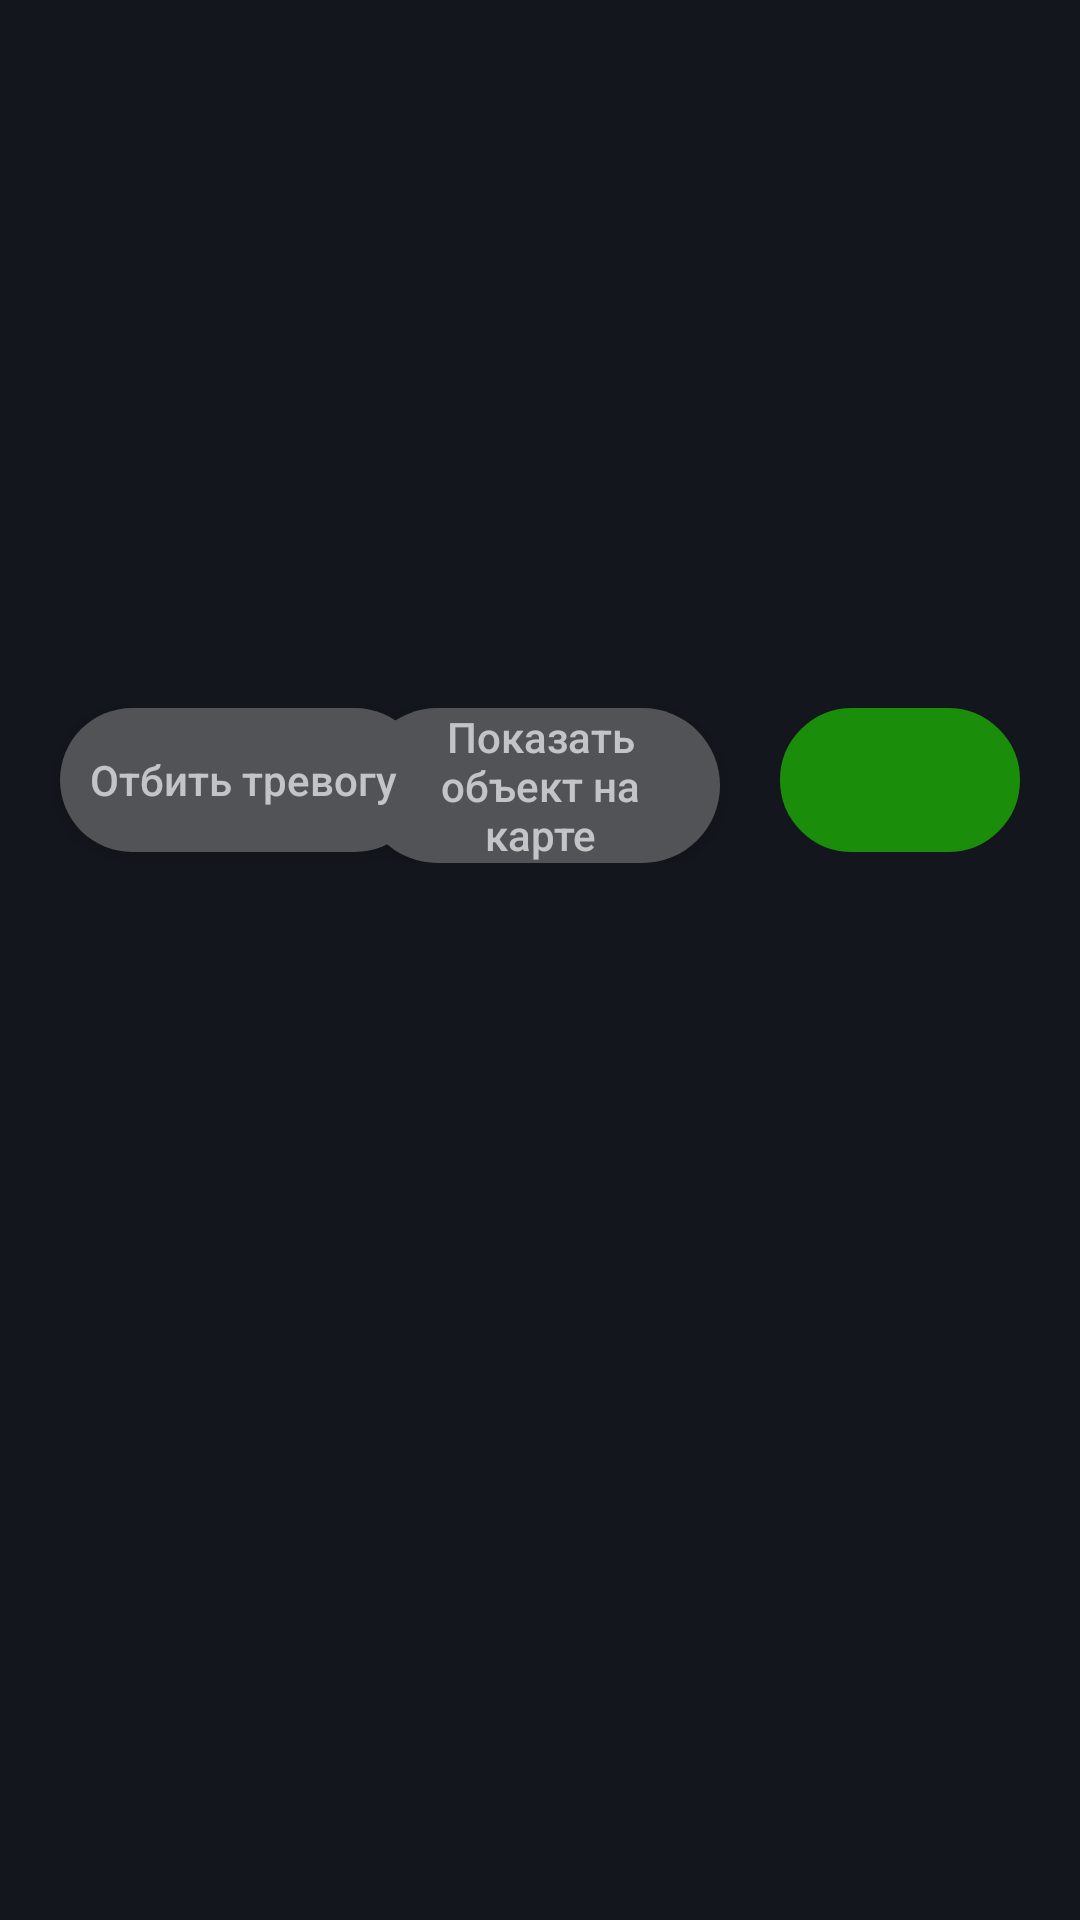

Produce the Android XML layout that renders to this screen, including the resource entries it uses.
<!-- AndroidManifest.xml: application theme DarkAppTheme -->
<!-- res/layout/home_fragment_sections.xml -->
<?xml version="1.0" encoding="utf-8"?>
<androidx.constraintlayout.widget.ConstraintLayout xmlns:android="http://schemas.android.com/apk/res/android"
    xmlns:app="http://schemas.android.com/apk/res-auto"
    xmlns:tools="http://schemas.android.com/tools"
    android:id="@+id/currentObjectContraintLayout"
    android:layout_width="match_parent"
    android:layout_height="match_parent"
    android:alpha=".75"
    android:background="@android:color/transparent"
    android:orientation="vertical">

    <ScrollView
        android:id="@+id/scrollView2"
        android:layout_width="match_parent"
        android:layout_height="match_parent"
        android:visibility="visible"
        app:layout_constraintEnd_toEndOf="parent"
        app:layout_constraintStart_toStartOf="parent"
        app:layout_constraintTop_toTopOf="parent">


        <androidx.constraintlayout.widget.ConstraintLayout
            android:id="@+id/sectionsLinearLayout"
            android:layout_width="match_parent"
            android:layout_height="match_parent"
            android:paddingBottom="20dp">

            <TableLayout
                android:id="@+id/tableOfSections"
                android:layout_width="match_parent"
                android:layout_height="wrap_content"
                android:paddingStart="10dp"
                android:paddingEnd="10dp"
                app:layout_constraintStart_toStartOf="parent"
                app:layout_constraintTop_toTopOf="parent" />

            <ScrollView
                android:id="@+id/scrollViewOfEvents"
                android:layout_width="match_parent"
                android:layout_height="200dp"
                android:layout_marginBottom="4dp"
                app:layout_constraintBottom_toTopOf="@+id/showMapButton"
                app:layout_constraintEnd_toEndOf="parent"
                app:layout_constraintStart_toStartOf="parent"
                app:layout_constraintTop_toBottomOf="@id/tableOfSections">

                <LinearLayout
                    android:id="@+id/eventsOneLinearLayout"
                    android:layout_width="match_parent"
                    android:layout_height="wrap_content"
                    android:orientation="vertical">

                    <TableLayout
                        android:id="@+id/tableOfEvents"
                        android:layout_width="match_parent"
                        android:layout_height="wrap_content" />
                </LinearLayout>
            </ScrollView>

            <Button
                android:id="@+id/showMapButton"
                android:layout_width="120dp"
                android:layout_height="wrap_content"
                android:background="@drawable/roundcornersgraybuttonondevicescreen"
                android:paddingStart="20dp"
                android:paddingEnd="20dp"
                android:text="Показать объект на карте"
                android:textAllCaps="false"
                app:layout_constraintEnd_toEndOf="parent"
                app:layout_constraintStart_toStartOf="parent"
                app:layout_constraintTop_toTopOf="@+id/removeAlarmButton" />

            <Button
                android:id="@+id/guardAllButton"
                android:layout_width="0dp"
                android:layout_height="wrap_content"
                android:layout_gravity="end"
                android:layout_marginStart="20dp"
                android:layout_marginEnd="20dp"
                android:background="@drawable/roundcornersgreenbuttonondevicescreen"
                android:gravity="center"
                android:paddingStart="10dp"
                android:paddingEnd="10dp"
                android:stateListAnimator="@null"
                android:textAllCaps="false"
                app:layout_constraintEnd_toEndOf="parent"
                app:layout_constraintStart_toEndOf="@+id/showMapButton"
                app:layout_constraintTop_toTopOf="@+id/removeAlarmButton" />

            <Button
                android:id="@+id/removeAlarmButton"
                android:layout_width="0dp"
                android:layout_height="48dp"
                android:layout_marginStart="20dp"
                android:layout_marginTop="20dp"
                android:background="@drawable/roundcornersgraybuttonondevicescreen"
                android:paddingStart="10dp"
                android:paddingEnd="10dp"
                android:text="Отбить тревогу"
                android:textAllCaps="false"
                android:visibility="visible"
                app:layout_constraintStart_toStartOf="parent"
                app:layout_constraintTop_toBottomOf="@+id/scrollViewOfEvents" />

        </androidx.constraintlayout.widget.ConstraintLayout>

    </ScrollView>

    <androidx.constraintlayout.widget.ConstraintLayout
        android:id="@+id/editCustomNameLayout"
        android:layout_width="match_parent"
        android:layout_height="match_parent"
        android:alpha="1"
        android:background="#99000000"
        android:visibility="gone"
        app:layout_constraintStart_toStartOf="parent"
        app:layout_constraintTop_toTopOf="parent">

        <androidx.constraintlayout.widget.ConstraintLayout
            android:layout_width="200dp"
            android:layout_height="150dp"
            android:layout_marginTop="50dp"
            android:background="@drawable/roundcornersdarkgraybuttonondevicescreen"
            app:layout_constraintEnd_toEndOf="parent"
            app:layout_constraintStart_toStartOf="parent"
            app:layout_constraintTop_toTopOf="parent">

            <Button
                android:id="@+id/saveEditSectionName"
                android:layout_width="wrap_content"
                android:layout_height="25dp"
                android:layout_marginBottom="20dp"
                android:alpha="1"
                android:background="@drawable/roundcornersgreenbuttonondevicescreen"
                android:paddingStart="10dp"
                android:paddingEnd="10dp"
                android:text="Сохранить"
                app:layout_constraintBottom_toBottomOf="parent"
                app:layout_constraintEnd_toEndOf="parent"
                app:layout_constraintStart_toStartOf="parent" />

            <EditText
                android:id="@+id/editSectionNameText"
                android:layout_width="0dp"
                android:layout_height="wrap_content"
                android:layout_marginStart="5dp"
                android:layout_marginTop="20dp"
                android:alpha="1"
                android:ems="10"
                android:hint="Наименование раздела"
                android:inputType="textPersonName"
                android:textSize="14sp"
                android:visibility="visible"
                app:layout_constraintEnd_toEndOf="parent"
                app:layout_constraintStart_toStartOf="parent"
                app:layout_constraintTop_toTopOf="parent" />
        </androidx.constraintlayout.widget.ConstraintLayout>

    </androidx.constraintlayout.widget.ConstraintLayout>

    <androidx.constraintlayout.widget.ConstraintLayout
        android:id="@+id/guardNotGuardSectionLayout"
        android:layout_width="match_parent"
        android:layout_height="match_parent"
        android:alpha="1"
        android:background="#99000000"
        android:visibility="gone"
        app:layout_constraintStart_toStartOf="parent"
        app:layout_constraintTop_toTopOf="parent">

        <androidx.constraintlayout.widget.ConstraintLayout
            android:id="@+id/outerViewForSectionGuard"
            android:layout_width="200dp"
            android:layout_height="150dp"
            android:layout_marginTop="50dp"
            android:alpha="1"
            android:background="@drawable/roundcornersdarkgraybuttonondevicescreen"
            app:layout_constraintEnd_toEndOf="parent"
            app:layout_constraintStart_toStartOf="parent"
            app:layout_constraintTop_toTopOf="parent">

            <TextView
                android:id="@+id/chosenSection"
                android:layout_width="0dp"
                android:layout_height="wrap_content"
                android:layout_marginStart="5dp"
                android:layout_marginTop="10dp"
                android:background="@drawable/roundcornersgraybuttonondevicescreen"
                android:gravity="center"
                android:text="TextView"
                android:textColor="#fff"
                app:layout_constraintEnd_toEndOf="@+id/guardNotGuardButton"
                app:layout_constraintStart_toEndOf="@+id/numberOfChosenSection"
                app:layout_constraintTop_toTopOf="parent" />

            <Button
                android:id="@+id/guardNotGuardButton"
                android:layout_width="150dp"
                android:layout_height="wrap_content"
                android:layout_marginBottom="20dp"
                android:text="Button"
                android:textAllCaps="false"
                app:layout_constraintBottom_toBottomOf="parent"
                app:layout_constraintEnd_toEndOf="parent"
                app:layout_constraintStart_toStartOf="parent" />

            <TextView
                android:id="@+id/numberOfChosenSection"
                android:layout_width="0dp"
                android:layout_height="0dp"
                android:background="@drawable/roundcornersgraybuttonondevicescreen"
                android:gravity="center"
                android:text="0"
                app:layout_constraintDimensionRatio="1"
                app:layout_constraintStart_toStartOf="@+id/guardNotGuardButton"
                app:layout_constraintTop_toTopOf="@+id/chosenSection" />
        </androidx.constraintlayout.widget.ConstraintLayout>
    </androidx.constraintlayout.widget.ConstraintLayout>

</androidx.constraintlayout.widget.ConstraintLayout>
<!-- resources referenced by this layout -->
<resources>
  <!-- drawable roundcornersdarkgraybuttonondevicescreen (drawable) -->
  <?xml version="1.0" encoding="utf-8"?>
  <selector xmlns:android="http://schemas.android.com/apk/res/android" >
      <item android:state_pressed="true" >
          <shape android:shape="rectangle"  >
              <corners android:radius="25dip" />
              <stroke android:width="1dip" android:color="#2B2D33" />
              <solid android:color="#2B2D33"/>
          </shape>
      </item>
      <item android:state_focused="true">
          <shape android:shape="rectangle"  >
              <corners android:radius="25dip" />
              <stroke android:width="1dip" android:color="#2B2D33" />
              <solid android:color="#2B2D33"/>
          </shape>
      </item>
      <item >
          <shape android:shape="rectangle"  >
              <corners android:radius="25dip" />
              <stroke android:width="1dip" android:color="#2B2D33" />
              <solid android:color="#2B2D33"/>
          </shape>
      </item>
  </selector>
  <!-- drawable roundcornersgraybuttonondevicescreen (drawable) -->
  <?xml version="1.0" encoding="utf-8"?>
  <selector xmlns:android="http://schemas.android.com/apk/res/android" >
      <item>
          <shape android:shape="rectangle"  >
              <corners android:radius="100dp" />
              <solid android:color="#66686b"/>
          </shape>
      </item>
  </selector>
  <!-- drawable roundcornersgreenbuttonondevicescreen (drawable) -->
  <?xml version="1.0" encoding="utf-8"?>
  <selector xmlns:android="http://schemas.android.com/apk/res/android" >
      <item android:state_pressed="true" >
          <shape android:shape="rectangle"  >
              <corners android:radius="25dip" />
              <stroke android:width="1dip" android:color="#1DB505" />
              <solid android:color="#1DB505"/>
          </shape>
      </item>
      <item android:state_focused="true">
          <shape android:shape="rectangle"  >
              <corners android:radius="25dip" />
              <stroke android:width="1dip" android:color="#1DB505" />
              <solid android:color="#1DB505"/>
          </shape>
      </item>
      <item >
          <shape android:shape="rectangle"  >
              <corners android:radius="25dip" />
              <stroke android:width="1dip" android:color="#1DB505" />
              <solid android:color="#1DB505"/>
          </shape>
      </item>
  </selector>
  <style name="DarkAppTheme" parent="Theme.AppCompat.NoActionBar">
          <item name="colorPrimary">#FFF</item>
          <item name="colorAccent">#FFF</item>
          <item name="android:windowBackground">#13161C</item>
          <item name="android:textColor">#FFF</item>
      </style>
</resources>
